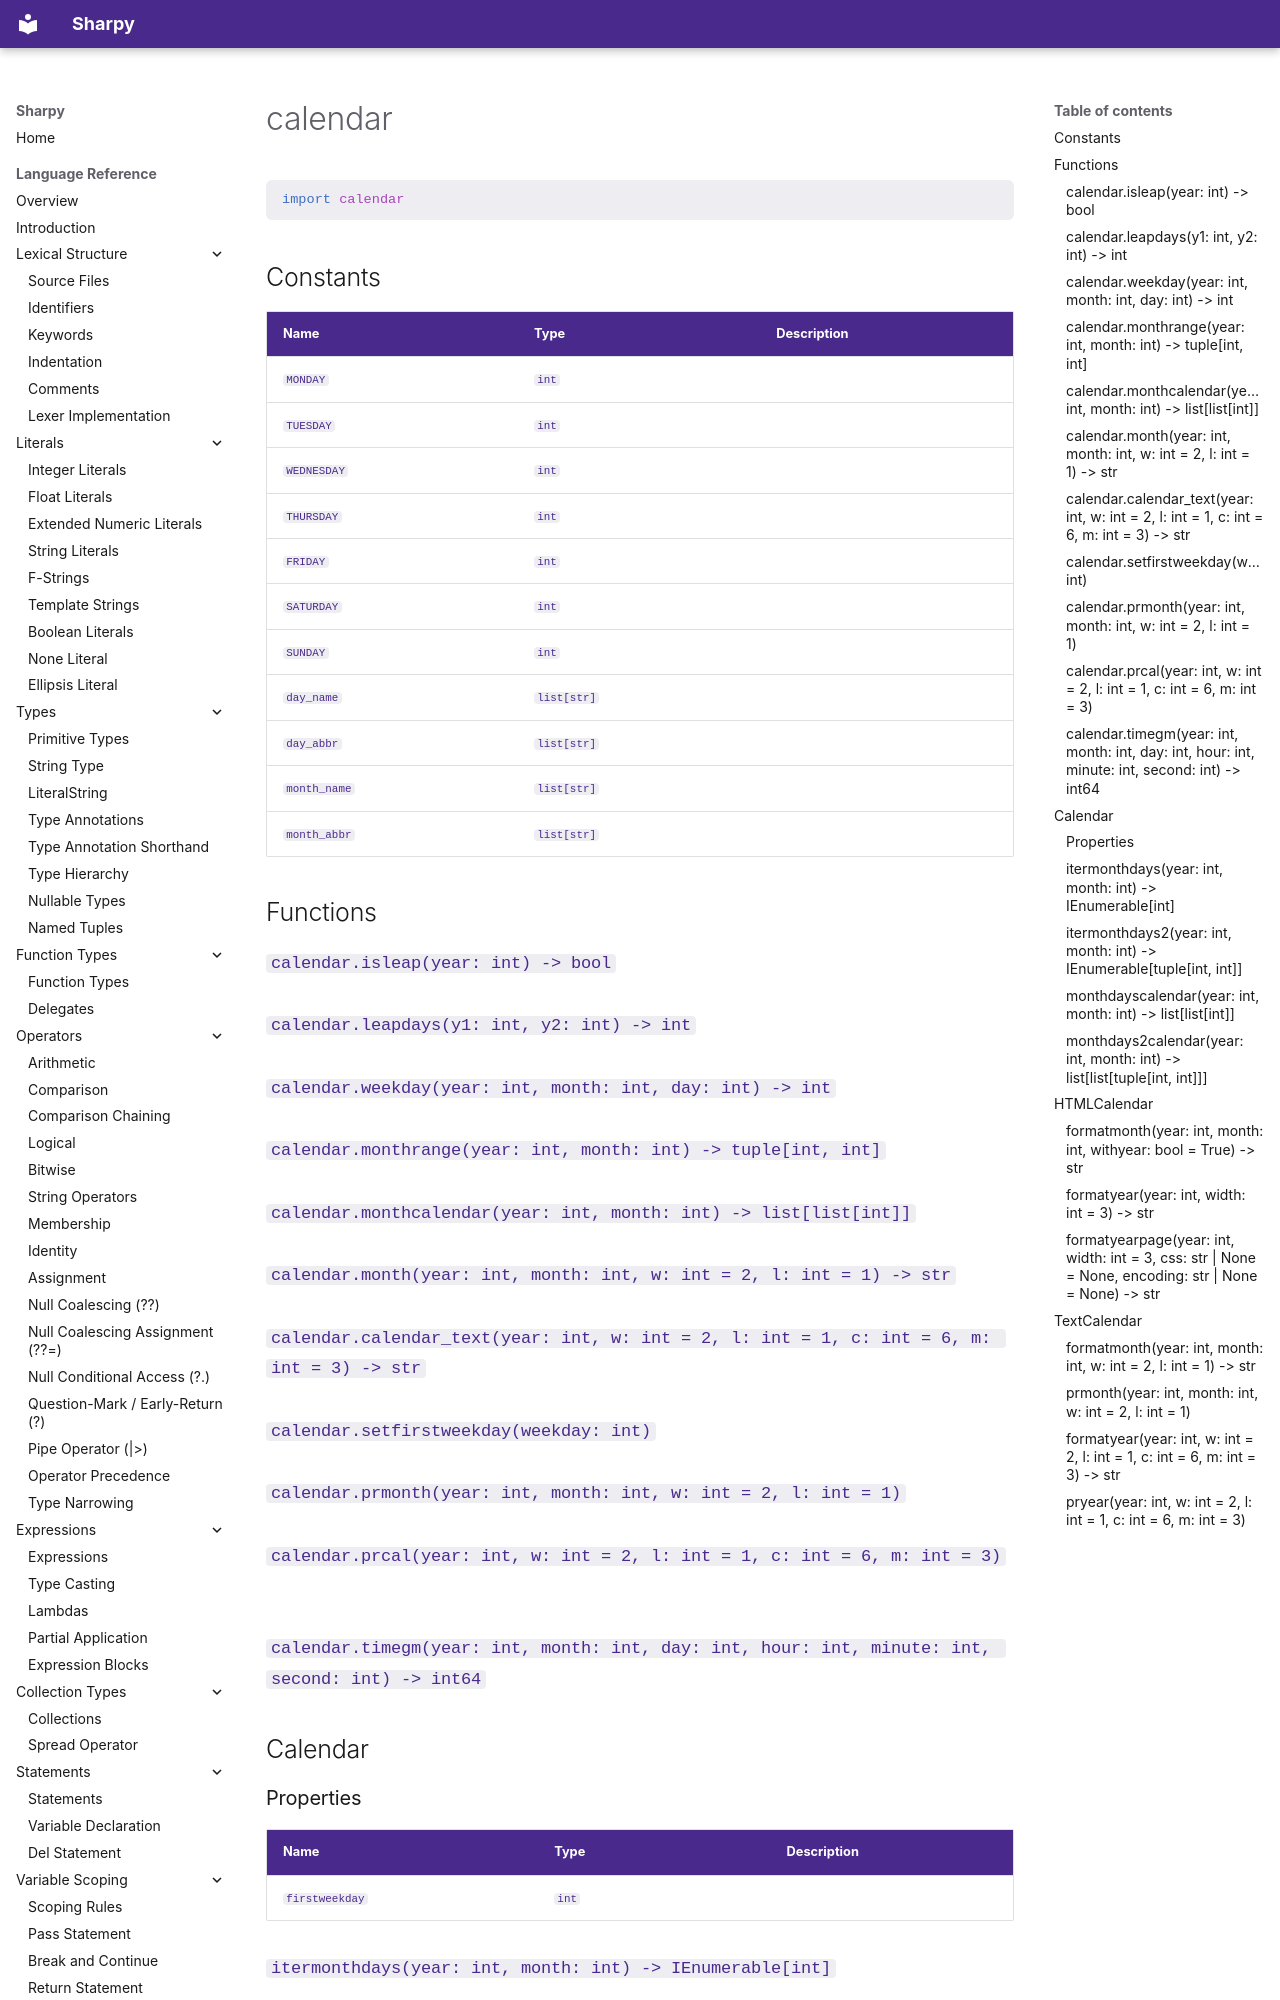

repository: antonsynd/sharpy · page: stdlib/calendar/index.html · generator: mkdocs

# calendar

```python
import calendar
```

## Constants

| Name | Type | Description |
|------|------|-------------|
| `MONDAY` | `int` |  |
| `TUESDAY` | `int` |  |
| `WEDNESDAY` | `int` |  |
| `THURSDAY` | `int` |  |
| `FRIDAY` | `int` |  |
| `SATURDAY` | `int` |  |
| `SUNDAY` | `int` |  |
| `day_name` | `list[str]` |  |
| `day_abbr` | `list[str]` |  |
| `month_name` | `list[str]` |  |
| `month_abbr` | `list[str]` |  |

## Functions

### `calendar.isleap(year: int) -> bool`

### `calendar.leapdays(y1: int, y2: int) -> int`

### `calendar.weekday(year: int, month: int, day: int) -> int`

### `calendar.monthrange(year: int, month: int) -> tuple[int, int]`
